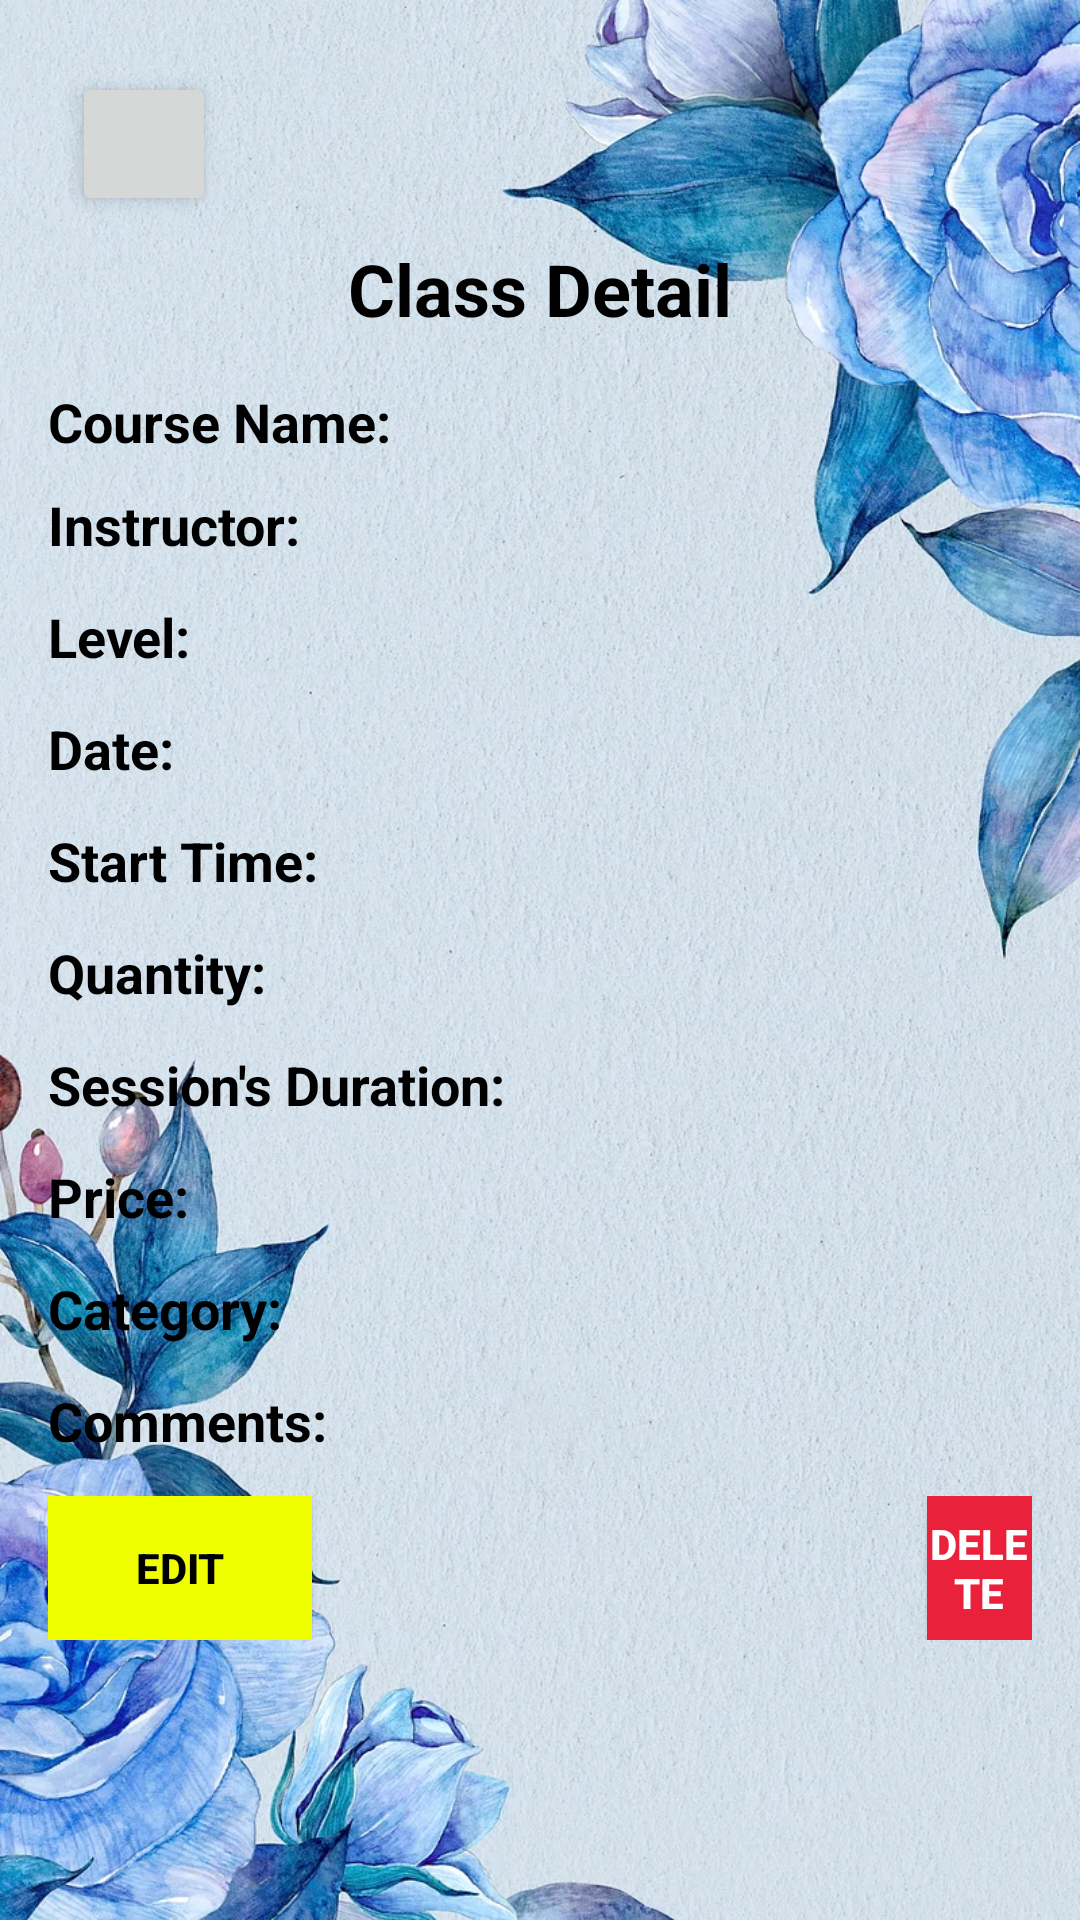

Here is an Android app screen rendered from its layout file. Give the layout XML and the strings, colors and styles it references.
<!-- AndroidManifest.xml: application theme Theme.UniversalYoga -->
<!-- res/layout/activity_detail.xml -->
<?xml version="1.0" encoding="utf-8"?>
<ScrollView xmlns:android="http://schemas.android.com/apk/res/android"
    android:layout_width="match_parent"
    android:layout_height="match_parent"
    android:padding="16dp"
    android:background="@drawable/background_main">

    <LinearLayout
        android:layout_width="match_parent"
        android:layout_height="wrap_content"
        android:orientation="vertical">

        <ImageButton
            android:id="@+id/btnBack"
            android:layout_width="48dp"
            android:layout_height="48dp"
            android:layout_gravity="start"
            android:layout_margin="8dp"
            android:layout_marginBottom="16dp"
            android:elevation="4dp"
            android:padding="8dp"
            android:scaleType="centerInside"
            android:src="@drawable/back_icon" />

        <TextView
            android:layout_width="wrap_content"
            android:layout_height="wrap_content"
            android:text="Class Detail"
            android:textSize="24sp"
            android:textStyle="bold"
            android:layout_gravity="center"
            android:layout_marginBottom="16dp"
            android:textColor="@color/black" />

    <LinearLayout
        android:layout_width="match_parent"
        android:layout_height="wrap_content"
        android:orientation="vertical"
        android:gravity="center_vertical">

        <LinearLayout
            android:layout_width="match_parent"
            android:layout_height="wrap_content"
            android:gravity="center_vertical"
            android:orientation="horizontal">

            <TextView
                android:id="@+id/DataCourseName"
                android:layout_width="wrap_content"
                android:layout_height="wrap_content"
                android:text="Course Name:"
                android:textSize="18sp"
                android:textColor="@color/black"
                android:textStyle="bold" />
        </LinearLayout>


    <LinearLayout
        android:layout_width="wrap_content"
        android:layout_height="wrap_content"
        android:orientation="horizontal"
        android:layout_marginBottom="3dp"
        android:layout_marginTop="10dp"
        android:gravity="center_vertical">

        <TextView
            android:id="@+id/tvDataNameInstructor"
            android:layout_width="wrap_content"
            android:layout_height="wrap_content"
            android:text="Instructor:"
            android:textSize="18sp"
            android:textColor="@color/black"
            android:textStyle="bold"/>
    </LinearLayout>

    <LinearLayout
        android:layout_width="wrap_content"
        android:layout_height="wrap_content"
        android:orientation="horizontal"
        android:layout_marginBottom="3dp"
        android:layout_marginTop="10dp"
        android:gravity="center_vertical">

        <TextView
            android:id="@+id/tvDataLevel"
            android:layout_width="wrap_content"
            android:layout_height="wrap_content"
            android:text="Level:"
            android:textSize="18sp"
            android:textColor="@color/black"
            android:textStyle="bold"/>
    </LinearLayout>

    <LinearLayout
        android:layout_width="wrap_content"
        android:layout_height="wrap_content"
        android:orientation="horizontal"
        android:layout_marginBottom="3dp"
        android:layout_marginTop="10dp"
        android:gravity="center_vertical">

        <TextView
            android:id="@+id/tvDataDate"
            android:layout_width="wrap_content"
            android:layout_height="wrap_content"
            android:textColor="@color/black"
            android:text="Date:"
            android:textSize="18sp"
            android:textStyle="bold"/>
    </LinearLayout>


    <LinearLayout
        android:layout_width="wrap_content"
        android:layout_height="wrap_content"
        android:orientation="horizontal"
        android:layout_marginBottom="3dp"
        android:layout_marginTop="10dp"
        android:gravity="center_vertical">

        <TextView
            android:id="@+id/tvDataTime"
            android:layout_width="wrap_content"
            android:layout_height="wrap_content"
            android:text="Start Time:"
            android:textColor="@color/black"
            android:textSize="18sp"
            android:textStyle="bold"/>
    </LinearLayout>

    <LinearLayout
        android:layout_width="wrap_content"
        android:layout_height="wrap_content"
        android:orientation="horizontal"
        android:layout_marginBottom="3dp"
        android:layout_marginTop="10dp"
        android:gravity="center_vertical">

        <TextView
            android:id="@+id/tvDataQuantity"
            android:layout_width="wrap_content"
            android:layout_height="wrap_content"
            android:text="Quantity:"
            android:textColor="@color/black"
            android:textSize="18sp"
            android:textStyle="bold"/>
    </LinearLayout>

    <LinearLayout
        android:layout_width="wrap_content"
        android:layout_height="wrap_content"
        android:orientation="horizontal"
        android:layout_marginBottom="3dp"
        android:layout_marginTop="10dp"
        android:gravity="center_vertical">

        <TextView
            android:id="@+id/tvDataCourseDuration"
            android:layout_width="wrap_content"
            android:layout_height="wrap_content"
            android:text="Session's Duration:"
            android:textColor="@color/black"
            android:textSize="18sp"
            android:textStyle="bold"/>
    </LinearLayout>

    <LinearLayout
        android:layout_width="wrap_content"
        android:layout_height="wrap_content"
        android:orientation="horizontal"
        android:layout_marginBottom="3dp"
        android:layout_marginTop="10dp"
        android:gravity="center_vertical">


        <TextView
            android:id="@+id/tvDataPrice"
            android:layout_width="wrap_content"
            android:layout_height="wrap_content"
            android:text="Price:"
            android:textColor="@color/black"
            android:textSize="18sp"
            android:textStyle="bold"/>
    </LinearLayout>

    <LinearLayout
        android:layout_width="wrap_content"
        android:layout_height="wrap_content"
        android:orientation="horizontal"
        android:layout_marginBottom="3dp"
        android:layout_marginTop="10dp"
        android:gravity="center_vertical">

        <TextView
            android:id="@+id/tvDataCategory"
            android:layout_width="wrap_content"
            android:layout_height="wrap_content"
            android:text="Category:"
            android:textColor="@color/black"
            android:textSize="18sp"
            android:textStyle="bold"/>
    </LinearLayout>

    <LinearLayout
        android:layout_width="wrap_content"
        android:layout_height="wrap_content"
        android:orientation="horizontal"
        android:layout_marginBottom="3dp"
        android:layout_marginTop="10dp"
        android:gravity="center_vertical">

        <TextView
            android:id="@+id/tvDataComment"
            android:layout_width="wrap_content"
            android:layout_height="wrap_content"
            android:textColor="@color/black"
            android:text="Comments:"
            android:textSize="18sp"
            android:textStyle="bold"/>
    </LinearLayout>
    </LinearLayout>

    <LinearLayout
        android:layout_width="wrap_content"
        android:layout_height="wrap_content"
        android:orientation="horizontal"
        android:layout_marginBottom="3dp"
        android:layout_marginTop="10dp"
        android:gravity="center_vertical">

        <Button
            android:id="@+id/btnEdit"
            android:layout_width="match_parent"
            android:layout_height="wrap_content"
            android:background="@color/yellow"
            android:textColor="@color/black"
            android:textStyle="bold"
            android:text="Edit"/>

        <Button
            android:id="@+id/btnDelete"
            android:layout_width="match_parent"
            android:layout_height="wrap_content"
            android:background="@color/red"
            android:textColor="@color/white"
            android:layout_marginStart="205dp"
            android:textStyle="bold"
            android:text="Delete"/>
    </LinearLayout>

    </LinearLayout>
</ScrollView>
<!-- resources referenced by this layout -->
<resources>
  <color name="black">#FF000000</color>
  <color name="red">#ea213a</color>
  <color name="white">#FFFFFFFF</color>
  <color name="yellow">#efff00</color>
  <!-- drawable background_main: png bitmap (drawable, 279478 bytes) -->
  <style name="Theme.UniversalYoga" parent="Theme.AppCompat.Light">
          <item name="colorPrimary">@color/purple_500</item>
          <item name="colorPrimaryDark">@color/purple_700</item>
          <item name="colorAccent">@color/teal_200</item>
          <item name="android:statusBarColor" tools:targetApi="lollipop">@android:color/transparent</item>
          <item name="android:windowLightStatusBar">true</item>
      </style>
  <!-- not gathered from this repository: default colours our renderer supplied (Android Studio template values) -->
  <color name="purple_500">#FF6200EE</color>
  <color name="purple_700">#FF3700B3</color>
  <color name="teal_200">#FF03DAC5</color>
</resources>
